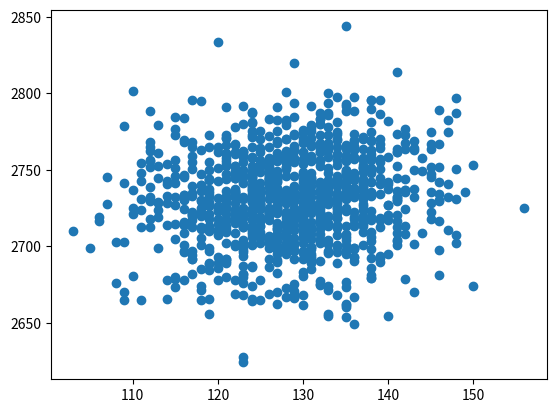

This figure's Python source:

# 局所性鋭敏型ハッシュ
import numpy as np
from scipy.stats import pearsonr

N = 4096 # 元データの次元
K = 256 # ハッシュ値のビット数

R = np.random.rand(K, N) * 2 - 1
#A = np.random.randn(N)
#B = np.random.rand() * (2 ** K)

#print(R)

# バケットによるもの
def hash(v):
  m = np.matmul(R, v.reshape(N, 1))
  k = np.heaviside(m.flatten(), 0).astype(np.int32)
  return ''.join(str(val) for val in k)
'''# 安定分布によるもの
def hash(v):
  n = np.mod(np.dot(A, v) + B, 2 ** K)
  print(n)
  return format(int(n), '#0' + str(K + 2) + 'b')[2:]'''

def hamming_distance(k1, k2):
  return (np.array(list(k1)) != np.array(list(k2))).sum()

# 試し打ち
for i in range(16):
  v = np.random.rand(N) * 2 - 1
  key = hash(v)
  print(key)

# ハミング距離とその他の距離の比較
x, y = [], []
for i in range(1000):
  v1, v2 = np.random.rand(N) * 2 - 1, np.random.rand(N) * 2 - 1
  k1, k2 = hash(v1), hash(v2)

  hamming = hamming_distance(k1, k2)
  l1_norm = np.abs(v1 - v2).sum()
  l2_norm = np.linalg.norm(v1 - v2)
  print(hamming, l1_norm, l2_norm)
  x.append(hamming)
  y.append(l1_norm)

r, p = pearsonr(x, y)
print(r, p)

import matplotlib.pyplot as plt
plt.scatter(x, y)
plt.show()